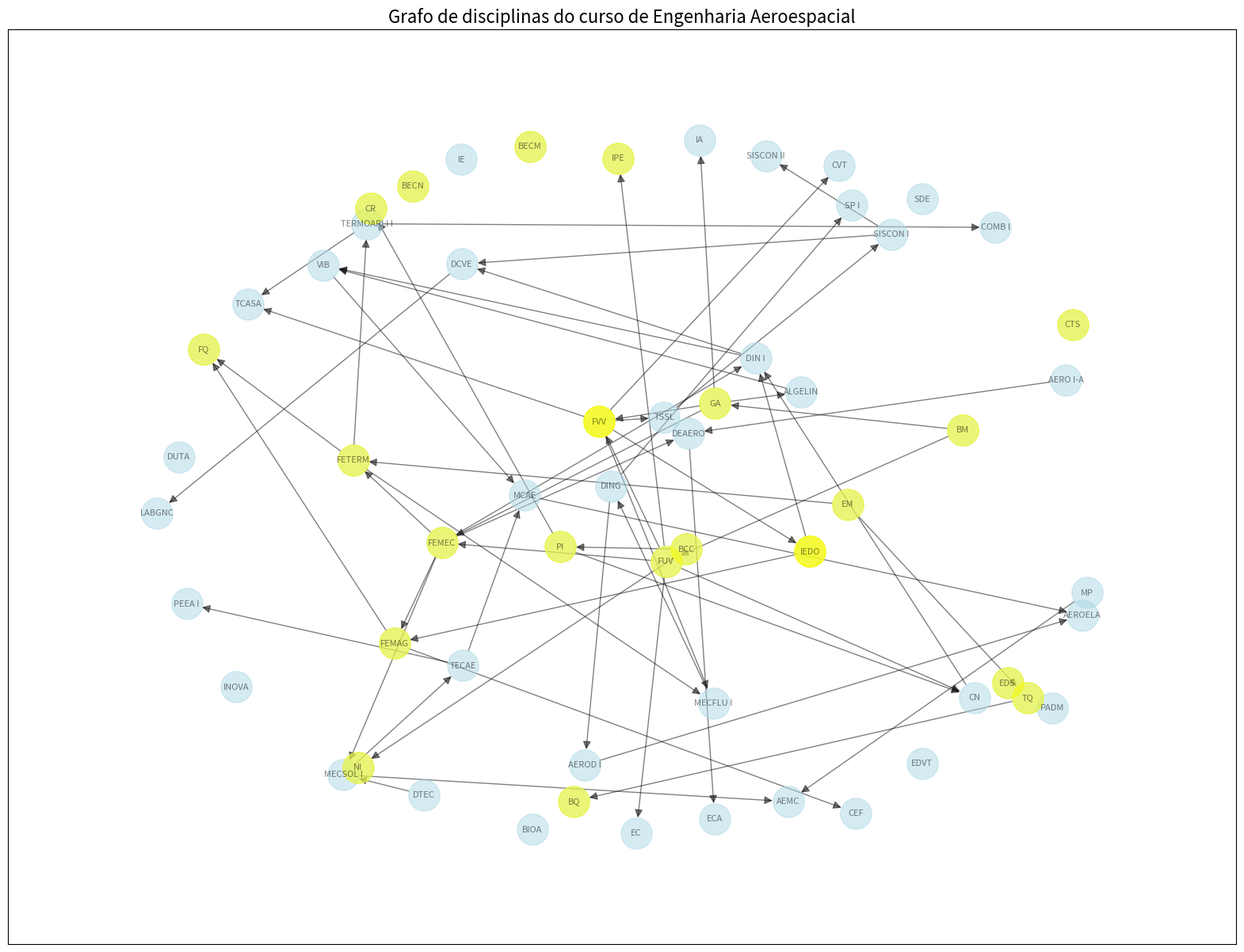

Reproduce this figure in Python.
#Grafo Engenharia Aeroespacial

import networkx as nx
import matplotlib.pyplot as plt

#Cria o grafo direcionado com as arestas em pares

g = nx.DiGraph([
    ("BM","FUV"),
    ("FUV","FVV"),
    ("FUV","FEMEC"),
    ("BM","GA"),
    ("GA","FVV"),
    ("FVV","IEDO"),
    ("GA","FEMEC"),
    ("EM","TQ"),
    ("TQ","BQ"),
    ("EM","FETERM"),
    ("FEMEC", "FETERM"),
    ("BCC","NI"),
    ("PI","CR"),
    ("IEDO","FEMAG"),
    ("FEMEC","FEMAG"),
    ("FETERM","FQ"),
    ("FEMAG","FQ"),
    ("FUV", "IPE"),
    ("BCC", "PI"),

    ("GA","ALGELIN"),
    ("FVV","CVT"),
    ("FUV","CN"), ("PI","CN"),
    ("FEMAG","CEF"),
    ("FUV","EC"),
    ("FETERM","MECFLU I"), ("FVV", "MECFLU I"),
    ("FETERM", "TERMOAPLI I"),
    ("FEMEC","MECSOL I"), ("DTEC", "MECSOL I"),
    ("FEMEC", "DIN I"), ("CN", "DIN I"), ("IEDO", "DIN I"),
    ("FVV","TSSL"),
    ("MECFLU I", "DING"),
    ("GA", "IA"),
    ("FEMEC","DEAERO"), ("AERO I-A","DEAERO"),
    ("MP","AEMC"), ("MECSOL I","AEMC"),
    ("TSSL", "SISCON I"),
    ("FVV","TCASA"), ("TERMOAPLI I","TCASA"),
    ("TERMOAPLI I","COMB I"),
    ("SISCON I", "SISCON II"),
    ("MECSOL I", "TECAE"),
    ("ALGELIN", "VIB"), ("DIN I", "VIB"),
    ("DING", "AEROD I"),
    ("DIN I", "DCVE"), ("SISCON I", "DCVE"),
    ("DEAERO", "ECA"),
    ("TECAE", "MCAE"), ("VIB","MCAE"),
    ("AEROD I", "AEROELA"), ("MCAE", "AEROELA"),
    ("DCVE", "LABGNC"),
    ("TECAE", "PEEA I"),
    ("DING", "SP I")])

g.add_nodes_from(["EDVT", "BIOA","BECN","BECM","CTS","EDS","IE","PADM","DUTA", "SDE", "INOVA"]) #adiciona os vértices isolados

plt.figure(figsize=(20, 15)) #Tamanho da tela

pos = nx.spring_layout(g, k=1.5, iterations=100) #escolhe o layout, k é a distância entre os nós

nx.draw_networkx(
    g,
    pos,
    with_labels=True, #faz aparecer o nome da disciplina escrito no nó
    node_color='lightblue',
    node_size=800,
    font_size=8,
    arrows=True,
    arrowsize=15,
    edge_color='black',
    alpha=0.5
)

nos_bct = ["BM","FUV","FVV","FEMEC","GA","FVV","IEDO","EM","TQ","BQ","FETERM","BCC","NI","PI","CR","IEDO","FEMAG","FQ","IPE","BECN","BECM","CTS","EDS"]
nx.draw_networkx_nodes(g, pos, nodelist=nos_bct, node_color="yellow", node_size=800, alpha=0.5) #pinta por cima

plt.title("Grafo de disciplinas do curso de Engenharia Aeroespacial", fontsize=16)
plt.margins(0.1)
plt.show()
